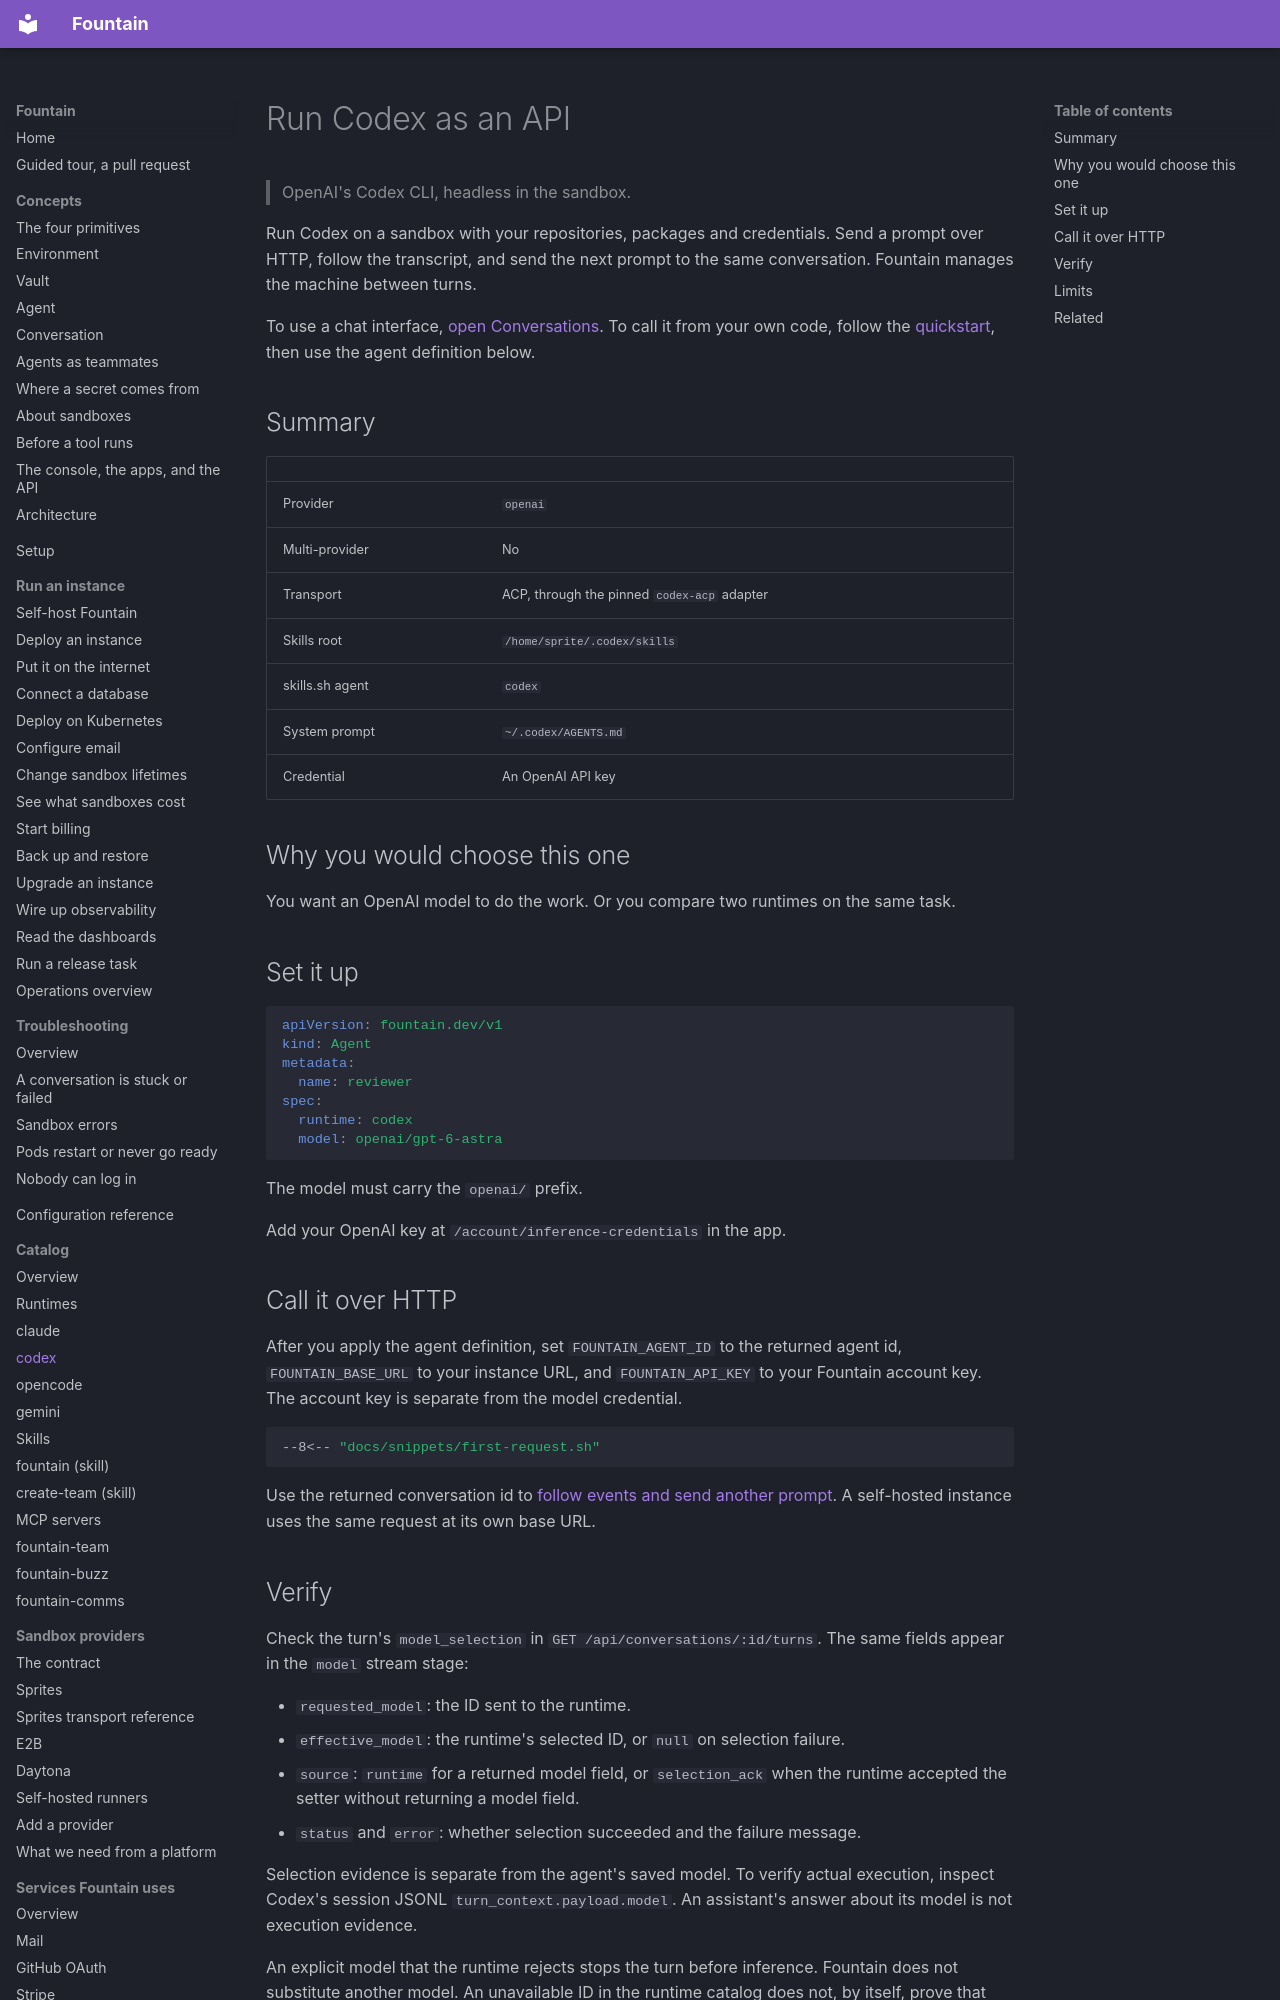

repository: BinaryBourbon/fountain · page: catalog/runtimes/codex/index.html · generator: mkdocs

# Run Codex as an API

> OpenAI's Codex CLI, headless in the sandbox.

Run Codex on a sandbox with your repositories, packages and credentials.
Send a prompt over HTTP, follow the transcript, and send the next prompt to
the same conversation. Fountain manages the machine between turns.

To use a chat interface, [open Conversations](https://fountain-conversations.demo.managoat.com/).
To call it from your own code, follow the [quickstart](../../quickstart.md),
then use the agent definition below.

## Summary

| | |
|---|---|
| Provider | `openai` |
| Multi-provider | No |
| Transport | ACP, through the pinned `codex-acp` adapter |
| Skills root | `/home/sprite/.codex/skills` |
| skills.sh agent | `codex` |
| System prompt | `~/.codex/AGENTS.md` |
| Credential | An OpenAI API key |

## Why you would choose this one

You want an OpenAI model to do the work. Or you compare two runtimes on the
same task.

## Set it up

```yaml
apiVersion: fountain.dev/v1
kind: Agent
metadata:
  name: reviewer
spec:
  runtime: codex
  model: openai/gpt-6-astra
```

The model must carry the `openai/` prefix.

Add your OpenAI key at `/account/inference-credentials` in the app.

## Call it over HTTP

After you apply the agent definition, set `FOUNTAIN_AGENT_ID` to the returned
agent id, `FOUNTAIN_BASE_URL` to your instance URL, and `FOUNTAIN_API_KEY` to
your Fountain account key. The account key is separate from the model credential.

```sh
--8<-- "docs/snippets/first-request.sh"
```

Use the returned conversation id to [follow events and send another prompt](../../api.md).
A self-hosted instance uses the same request at its own base URL.
